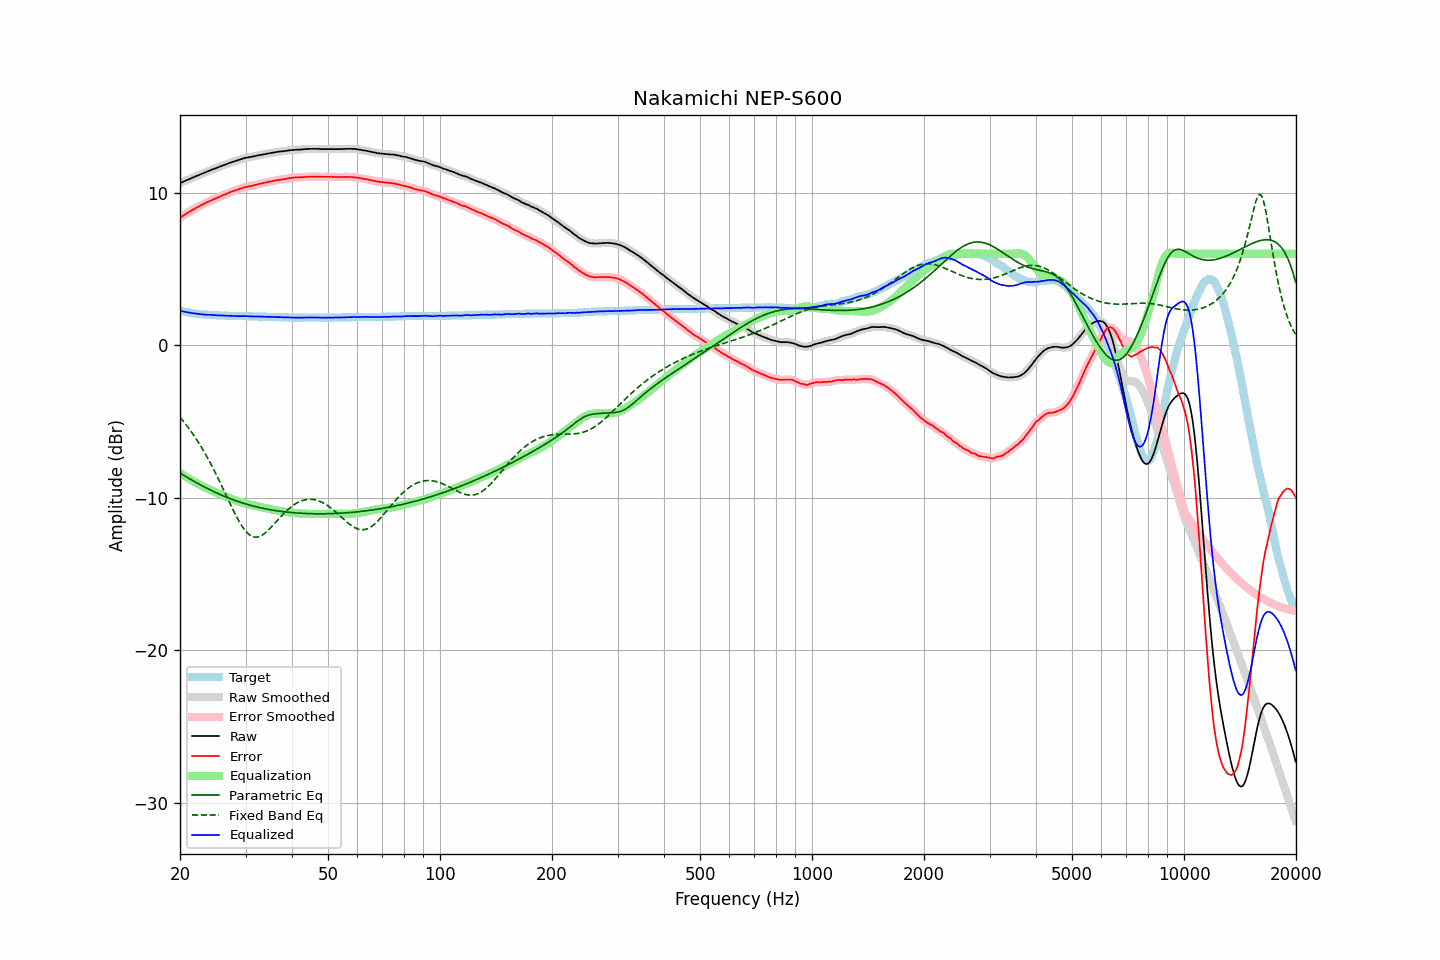

The file beside this chart, header and first rows:
frequency, raw, error, smoothed, error_smoothed, equalization, parametric_eq, fixed_band_eq, equalized_raw, equalized_smoothed, target
20.00, 10.64, 8.37, 10.64, 8.37, -8.37, -8.37, -4.71, 2.27, 2.27, 2.27
20.20, 10.68, 8.44, 10.69, 8.44, -8.44, -8.43, -4.84, 2.24, 2.25, 2.24
20.40, 10.73, 8.51, 10.73, 8.51, -8.51, -8.50, -4.96, 2.23, 2.22, 2.22
20.61, 10.77, 8.57, 10.77, 8.57, -8.57, -8.56, -5.09, 2.20, 2.20, 2.20
20.81, 10.82, 8.64, 10.82, 8.64, -8.64, -8.62, -5.23, 2.18, 2.18, 2.18
21.02, 10.86, 8.70, 10.86, 8.70, -8.71, -8.69, -5.37, 2.16, 2.16, 2.16
21.23, 10.91, 8.77, 10.91, 8.77, -8.77, -8.75, -5.51, 2.14, 2.14, 2.14
21.44, 10.95, 8.83, 10.95, 8.83, -8.83, -8.81, -5.65, 2.12, 2.12, 2.12
21.66, 11.00, 8.90, 11.00, 8.90, -8.89, -8.87, -5.80, 2.11, 2.11, 2.10
21.87, 11.04, 8.95, 11.05, 8.96, -8.95, -8.93, -5.96, 2.09, 2.09, 2.09
22.09, 11.09, 9.02, 11.09, 9.01, -9.01, -8.99, -6.12, 2.08, 2.08, 2.07
22.31, 11.13, 9.07, 11.13, 9.07, -9.07, -9.05, -6.28, 2.06, 2.06, 2.06
22.54, 11.17, 9.12, 11.18, 9.12, -9.12, -9.11, -6.45, 2.05, 2.05, 2.05
22.76, 11.22, 9.18, 11.22, 9.18, -9.18, -9.16, -6.62, 2.04, 2.04, 2.04
22.99, 11.26, 9.23, 11.26, 9.23, -9.23, -9.22, -6.79, 2.03, 2.03, 2.03
23.22, 11.30, 9.28, 11.31, 9.28, -9.29, -9.28, -6.97, 2.02, 2.02, 2.02
23.45, 11.35, 9.34, 11.35, 9.34, -9.34, -9.33, -7.16, 2.02, 2.01, 2.01
23.69, 11.39, 9.39, 11.40, 9.39, -9.39, -9.38, -7.35, 2.00, 2.01, 2.00
23.92, 11.44, 9.44, 11.44, 9.44, -9.44, -9.44, -7.54, 2.01, 2.00, 2.00
24.16, 11.48, 9.49, 11.48, 9.49, -9.48, -9.49, -7.74, 2.00, 2.00, 1.99
24.40, 11.52, 9.53, 11.52, 9.53, -9.53, -9.54, -7.94, 1.99, 1.99, 1.99
24.65, 11.56, 9.58, 11.56, 9.58, -9.58, -9.59, -8.14, 1.98, 1.98, 1.98
24.89, 11.60, 9.62, 11.60, 9.62, -9.63, -9.64, -8.35, 1.98, 1.98, 1.98
25.14, 11.64, 9.67, 11.64, 9.67, -9.67, -9.69, -8.57, 1.97, 1.97, 1.97
25.39, 11.68, 9.72, 11.68, 9.72, -9.72, -9.73, -8.78, 1.96, 1.96, 1.96
25.65, 11.72, 9.76, 11.73, 9.77, -9.76, -9.78, -9.00, 1.96, 1.96, 1.96
25.91, 11.77, 9.82, 11.77, 9.81, -9.81, -9.83, -9.22, 1.96, 1.96, 1.95
26.16, 11.81, 9.86, 11.81, 9.86, -9.85, -9.87, -9.45, 1.96, 1.95, 1.95
26.43, 11.84, 9.89, 11.85, 9.90, -9.90, -9.92, -9.67, 1.94, 1.95, 1.95
26.69, 11.88, 9.94, 11.88, 9.94, -9.94, -9.96, -9.90, 1.94, 1.94, 1.94
26.96, 11.92, 9.98, 11.92, 9.98, -9.98, -10.00, -10.12, 1.94, 1.94, 1.94
27.23, 11.96, 10.03, 11.96, 10.03, -10.02, -10.04, -10.35, 1.94, 1.94, 1.93
27.50, 12.00, 10.07, 12.00, 10.07, -10.06, -10.08, -10.57, 1.94, 1.94, 1.93
27.77, 12.03, 10.10, 12.04, 10.11, -10.10, -10.12, -10.78, 1.93, 1.93, 1.93
28.05, 12.07, 10.15, 12.07, 10.14, -10.14, -10.16, -10.99, 1.93, 1.93, 1.92
28.33, 12.10, 10.18, 12.10, 10.18, -10.18, -10.20, -11.20, 1.92, 1.92, 1.92
28.62, 12.13, 10.21, 12.14, 10.22, -10.22, -10.23, -11.40, 1.91, 1.92, 1.92
28.90, 12.17, 10.26, 12.17, 10.25, -10.26, -10.27, -11.58, 1.92, 1.91, 1.91
29.19, 12.20, 10.29, 12.20, 10.29, -10.29, -10.30, -11.76, 1.91, 1.91, 1.91
29.48, 12.23, 10.32, 12.24, 10.32, -10.32, -10.34, -11.92, 1.91, 1.92, 1.91
29.78, 12.27, 10.36, 12.27, 10.35, -10.35, -10.37, -12.07, 1.92, 1.92, 1.91
30.08, 12.29, 10.38, 12.29, 10.38, -10.38, -10.40, -12.20, 1.91, 1.91, 1.91
30.38, 12.31, 10.41, 12.31, 10.41, -10.40, -10.43, -12.31, 1.91, 1.91, 1.90
30.68, 12.33, 10.43, 12.33, 10.43, -10.43, -10.46, -12.40, 1.90, 1.90, 1.90
30.99, 12.35, 10.45, 12.35, 10.45, -10.45, -10.49, -12.47, 1.90, 1.90, 1.90
31.30, 12.37, 10.47, 12.37, 10.47, -10.48, -10.52, -12.53, 1.90, 1.89, 1.90
31.61, 12.39, 10.50, 12.39, 10.50, -10.50, -10.55, -12.56, 1.89, 1.89, 1.89
31.93, 12.41, 10.52, 12.42, 10.52, -10.52, -10.57, -12.57, 1.89, 1.89, 1.89
32.24, 12.44, 10.55, 12.44, 10.55, -10.55, -10.60, -12.57, 1.89, 1.89, 1.89
32.57, 12.46, 10.58, 12.46, 10.57, -10.57, -10.62, -12.55, 1.89, 1.89, 1.88
32.89, 12.48, 10.60, 12.48, 10.60, -10.60, -10.65, -12.50, 1.88, 1.88, 1.88
33.22, 12.50, 10.62, 12.50, 10.62, -10.62, -10.67, -12.45, 1.88, 1.88, 1.88
33.55, 12.52, 10.65, 12.52, 10.65, -10.65, -10.69, -12.38, 1.88, 1.88, 1.87
33.89, 12.54, 10.67, 12.54, 10.67, -10.67, -10.71, -12.30, 1.87, 1.87, 1.87
34.23, 12.56, 10.69, 12.56, 10.69, -10.69, -10.73, -12.21, 1.87, 1.87, 1.87
34.57, 12.58, 10.72, 12.58, 10.71, -10.72, -10.75, -12.11, 1.87, 1.87, 1.86
34.92, 12.60, 10.74, 12.60, 10.74, -10.74, -10.77, -12.00, 1.86, 1.86, 1.86
35.27, 12.61, 10.75, 12.62, 10.76, -10.76, -10.79, -11.89, 1.85, 1.86, 1.86
35.62, 12.63, 10.78, 12.63, 10.78, -10.78, -10.81, -11.77, 1.85, 1.85, 1.85
35.97, 12.65, 10.80, 12.65, 10.80, -10.80, -10.83, -11.66, 1.85, 1.85, 1.85
... 635 more rows
